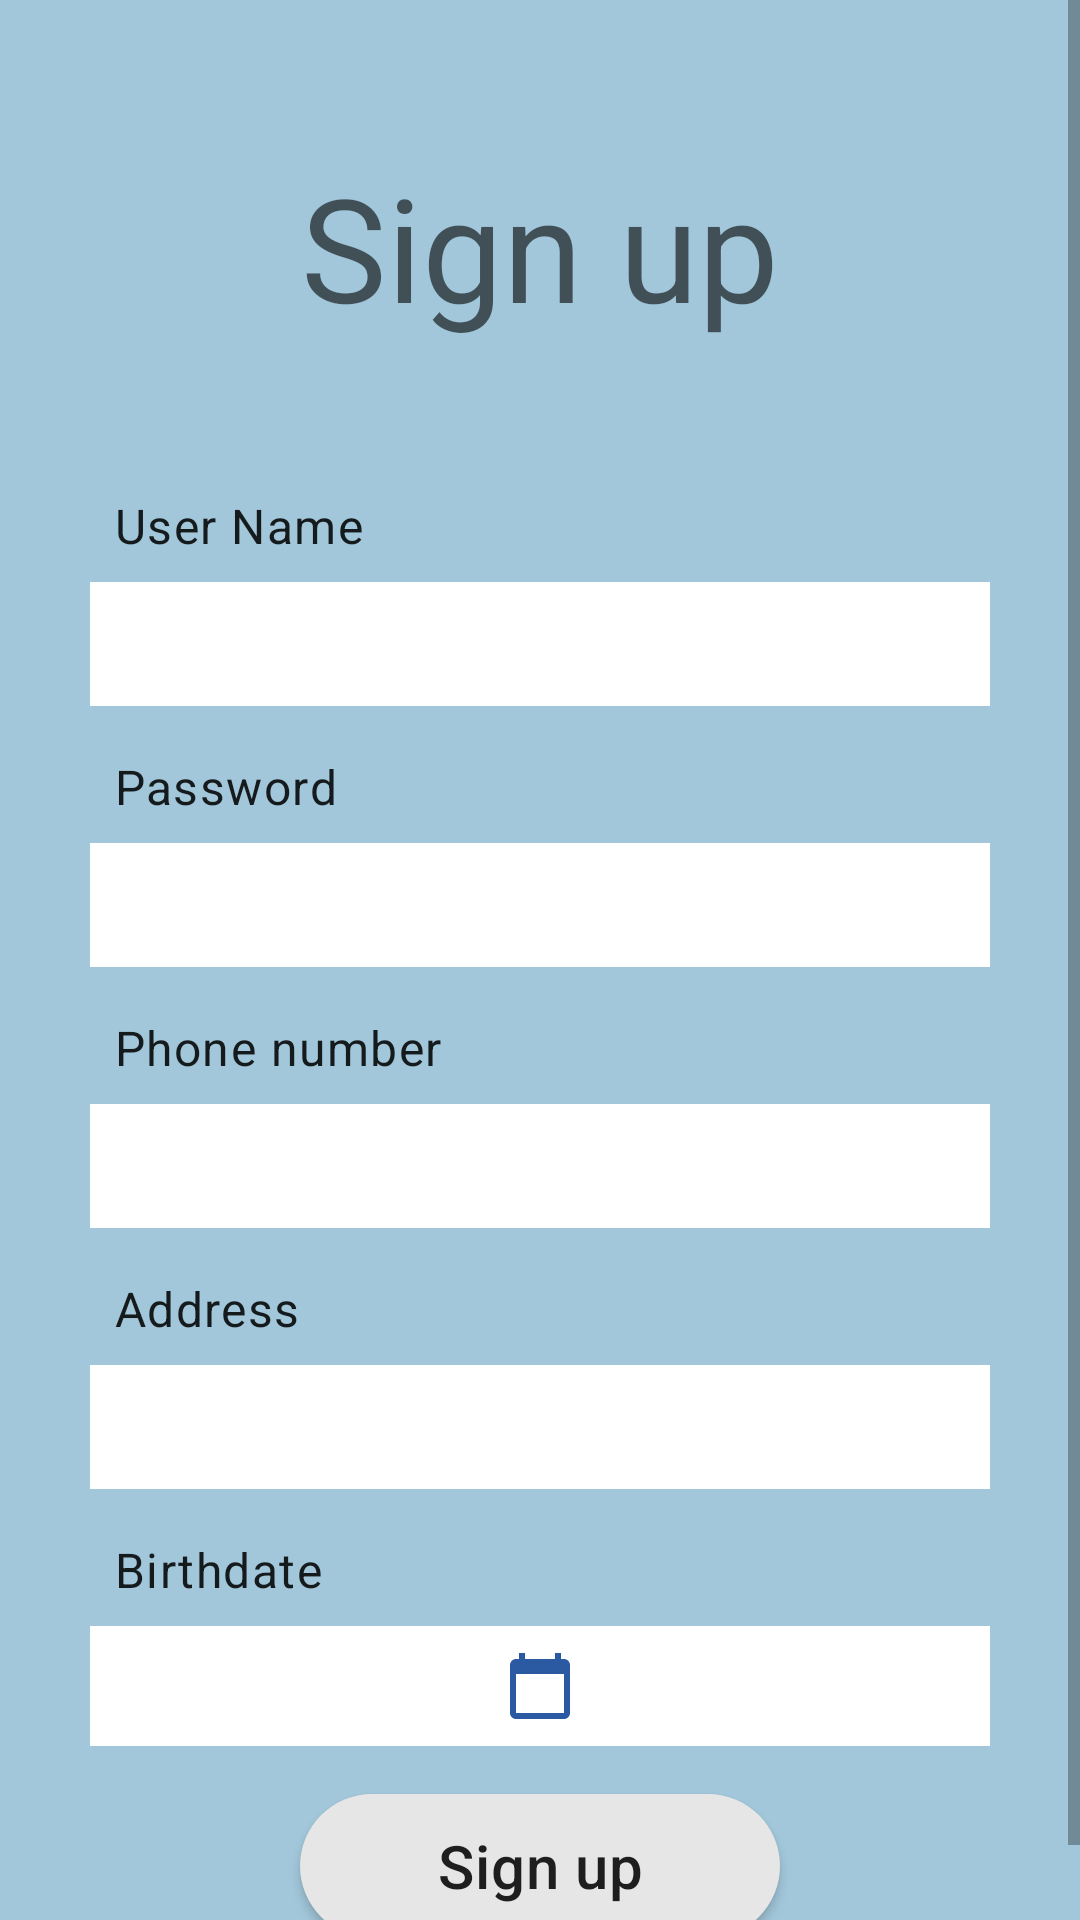

Produce the Android XML layout that renders to this screen, including the resource entries it uses.
<!-- AndroidManifest.xml: application theme AppTheme -->
<!-- res/layout/activity_sign_up.xml -->
<?xml version="1.0" encoding="utf-8"?>
<ScrollView
    android:layout_width="match_parent"
    android:layout_height="match_parent"
    android:background="@color/back_ground_color"
    xmlns:tools="http://schemas.android.com/tools"
    android:orientation="vertical"
    xmlns:android="http://schemas.android.com/apk/res/android"
    tools:context=".SignUpActivity">

    <RelativeLayout
        android:layout_width="match_parent"
        android:layout_height="wrap_content">

        <TextView
            android:id="@+id/title"
            android:layout_width="wrap_content"
            android:layout_height="wrap_content"
            android:textAppearance="@style/TextAppearance.MaterialComponents.Headline3"
            android:layout_centerHorizontal="true"
            android:layout_marginTop="50dp"
            android:layout_marginBottom="50dp"
            android:text="@string/sign_up"/>

        <LinearLayout
            android:layout_width="match_parent"
            android:layout_height="wrap_content"
            android:layout_below="@id/title"
            android:layout_marginStart="30dp"
            android:layout_marginEnd="30dp"
            android:orientation="vertical">


            <TextView
                android:layout_width="match_parent"
                android:layout_height="wrap_content"
                android:textAlignment="viewStart"
                android:layout_marginStart="8dp"
                android:text="@string/user_name"
                android:layout_marginBottom="8dp"
                android:textAppearance="@style/TextAppearance.MaterialComponents.Body1"/>

            <FrameLayout
                android:layout_width="match_parent"
                android:layout_height="wrap_content"
                android:background="@color/white"
                android:layout_marginBottom="16dp">
                <EditText
                    android:id="@+id/user_name"
                    android:inputType="textPersonName"
                    android:layout_width="match_parent"
                    android:layout_height="wrap_content"
                    android:backgroundTint="@color/transparent"
                    android:textCursorDrawable="@drawable/cursor" />
            </FrameLayout>

            <TextView
                android:layout_width="match_parent"
                android:layout_height="wrap_content"
                android:textAlignment="viewStart"
                android:layout_marginStart="8dp"
                android:text="@string/password"
                android:layout_marginBottom="8dp"
                android:textAppearance="@style/TextAppearance.MaterialComponents.Body1"/>
            <FrameLayout
                android:layout_width="match_parent"
                android:layout_height="wrap_content"
                android:background="@color/white"
                android:layout_marginBottom="16dp">
                <EditText
                    android:id="@+id/password"
                    android:inputType="textPassword"
                    android:layout_width="match_parent"
                    android:layout_height="wrap_content"
                    android:backgroundTint="@color/transparent"
                    android:textCursorDrawable="@drawable/cursor" />
            </FrameLayout>

            <TextView
                android:layout_width="match_parent"
                android:layout_height="wrap_content"
                android:textAlignment="viewStart"
                android:layout_marginStart="8dp"
                android:text="@string/phone"
                android:layout_marginBottom="8dp"
                android:textAppearance="@style/TextAppearance.MaterialComponents.Body1"/>
            <FrameLayout
                android:layout_width="match_parent"
                android:layout_height="wrap_content"
                android:background="@color/white"
                android:layout_marginBottom="16dp">
                <EditText
                    android:id="@+id/phone"
                    android:inputType="phone"
                    android:layout_width="match_parent"
                    android:layout_height="wrap_content"
                    android:backgroundTint="@color/transparent"
                    android:textCursorDrawable="@drawable/cursor" />
            </FrameLayout>

            <TextView
                android:layout_width="match_parent"
                android:layout_height="wrap_content"
                android:textAlignment="viewStart"
                android:layout_marginStart="8dp"
                android:text="@string/address"
                android:layout_marginBottom="8dp"
                android:textAppearance="@style/TextAppearance.MaterialComponents.Body1"/>
            <FrameLayout
                android:layout_width="match_parent"
                android:layout_height="wrap_content"
                android:background="@color/white"
                android:layout_marginBottom="16dp">
                <EditText
                    android:id="@+id/address"
                    android:inputType="textPostalAddress"
                    android:layout_width="match_parent"
                    android:layout_height="wrap_content"
                    android:backgroundTint="@color/transparent"
                    android:textCursorDrawable="@drawable/cursor" />
            </FrameLayout>

            <TextView
                android:layout_width="match_parent"
                android:layout_height="wrap_content"
                android:textAlignment="viewStart"
                android:layout_marginStart="8dp"
                android:text="@string/birth_date"
                android:layout_marginBottom="8dp"
                android:textAppearance="@style/TextAppearance.MaterialComponents.Body1"/>

            <ImageButton
                android:id="@+id/birth_date"
                android:layout_width="match_parent"
                android:layout_height="wrap_content"
                android:src="@drawable/ic_calender"
                android:layout_marginBottom="16dp"
                android:background="@color/white"
                android:padding="8dp" />

            <Button
                android:id="@+id/sign_up_btn"
                android:layout_width="160dp"
                android:layout_height="wrap_content"
                android:paddingStart="16dp"
                android:paddingEnd="16dp"
                android:text="@string/sign_up"
                android:textAppearance="@style/TextAppearance.MaterialComponents.Headline6"
                android:textAllCaps="false"
                android:textStyle="normal"
                android:background="@drawable/buttons_bg"
                android:layout_gravity="center_horizontal"
                android:layout_marginBottom="20dp"/>


        </LinearLayout>



    </RelativeLayout>
</ScrollView>
<!-- resources referenced by this layout -->
<resources>
  <color name="back_ground_color">#a2c7da</color>
  <color name="transparent">#00000000</color>
  <color name="white">#fff</color>
  <!-- drawable buttons_bg (drawable) -->
  <?xml version="1.0" encoding="utf-8"?>
  <shape xmlns:android="http://schemas.android.com/apk/res/android">
      <corners android:radius="30dp" />
      <solid android:color="@color/button_back_ground_color"/>
  </shape>
  <!-- drawable ic_calender (drawable) -->
  <vector android:height="24dp" android:tint="#2B5AA2"
      android:viewportHeight="24" android:viewportWidth="24"
      android:width="24dp" xmlns:android="http://schemas.android.com/apk/res/android">
      <path android:fillColor="@android:color/white" android:pathData="M20,3h-1L19,1h-2v2L7,3L7,1L5,1v2L4,3c-1.1,0 -2,0.9 -2,2v16c0,1.1 0.9,2 2,2h16c1.1,0 2,-0.9 2,-2L22,5c0,-1.1 -0.9,-2 -2,-2zM20,21L4,21L4,8h16v13z"/>
  </vector>
  <string name="address">Address</string>
  <string name="birth_date">Birthdate</string>
  <string name="password">Password</string>
  <string name="phone">Phone number</string>
  <string name="sign_up">Sign up</string>
  <string name="user_name">User Name</string>
  <style name="AppTheme" parent="Theme.MaterialComponents.Light.NoActionBar">
          
          <item name="colorPrimary">#5CB7FD</item>
          <item name="colorPrimaryDark">@color/back_ground_color</item>
          <item name="colorAccent">#7FFAEE</item>
  
      </style>
  <color name="button_back_ground_color">#e6e6e6</color>
</resources>
